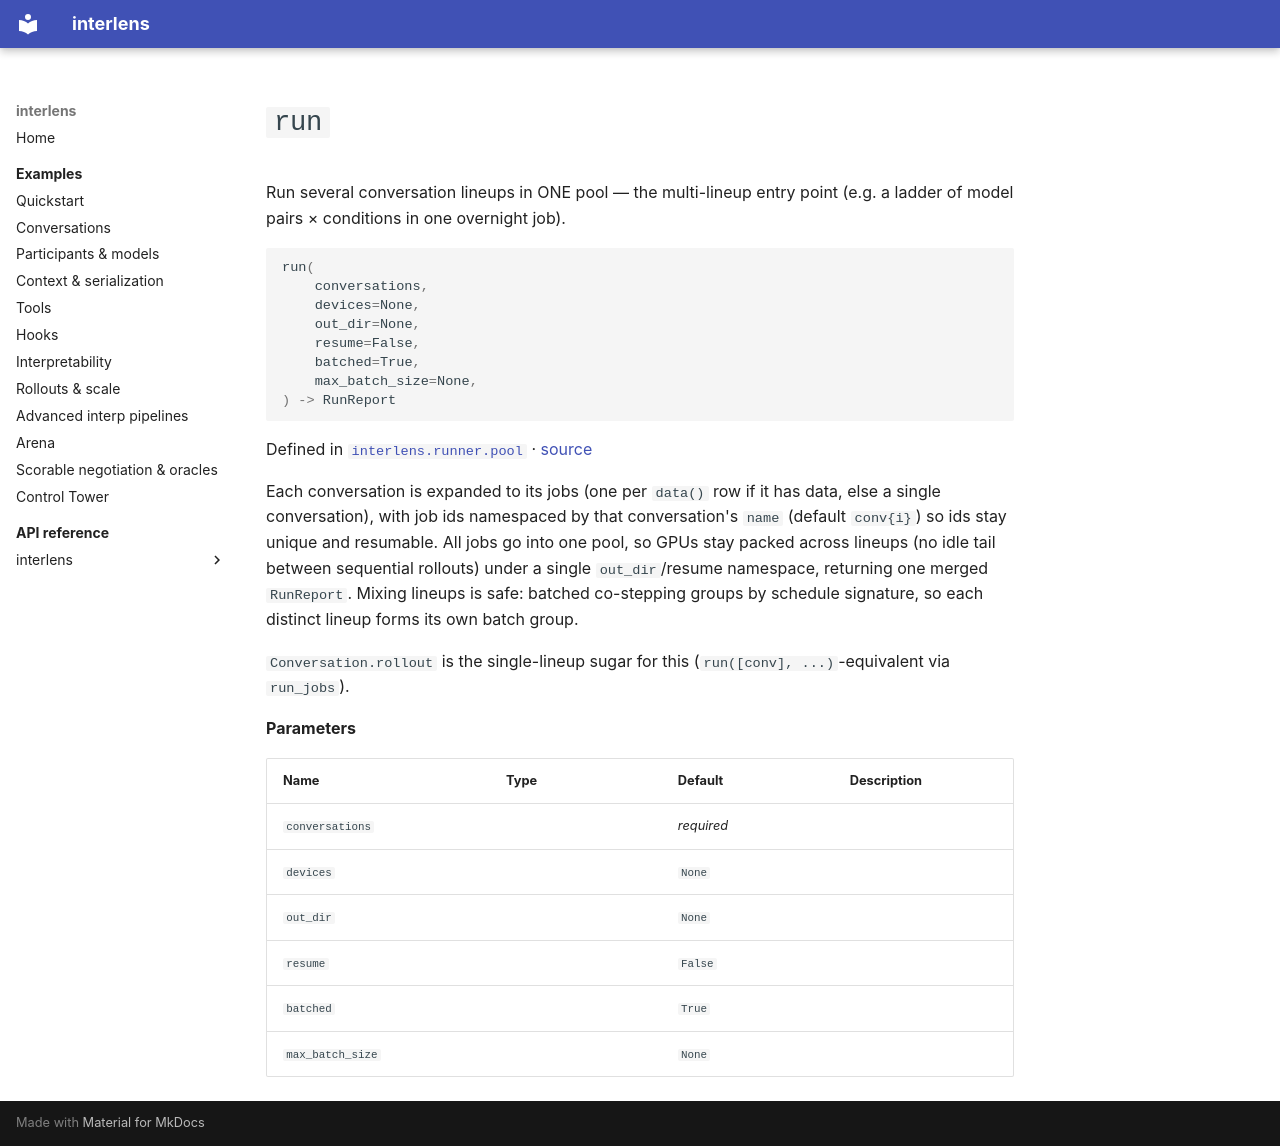

repository: Sid-MB/interlens · page: reference/interlens/runner/pool/run/index.html · generator: mkdocs

# `run`

Run several conversation lineups in ONE pool — the multi-lineup entry point (e.g. a ladder of model pairs × conditions in one overnight job).

```python
run(
	conversations,
	devices=None,
	out_dir=None,
	resume=False,
	batched=True,
	max_batch_size=None,
) -> RunReport
```

Defined in [`interlens.runner.pool`](index.md) · [source](https://github.com/Sid-MB/interlens/blob/main/src/interlens/runner/pool.py#L164-L180)

Each conversation is expanded to its jobs (one per `data()` row if it has data, else a single conversation),
with job ids namespaced by that conversation's `name` (default `conv{i}`) so ids stay unique and resumable.
All jobs go into one pool, so GPUs stay packed across lineups (no idle tail between sequential rollouts) under a
single `out_dir`/resume namespace, returning one merged `RunReport`. Mixing lineups is safe: batched
co-stepping groups by schedule signature, so each distinct lineup forms its own batch group.

`Conversation.rollout` is the single-lineup sugar for this (`run([conv], ...)`-equivalent via `run_jobs`).

**Parameters**

| Name | Type | Default | Description |
|---|---|---|---|
| `conversations` |  | *required* |  |
| `devices` |  | `None` |  |
| `out_dir` |  | `None` |  |
| `resume` |  | `False` |  |
| `batched` |  | `True` |  |
| `max_batch_size` |  | `None` |  |
